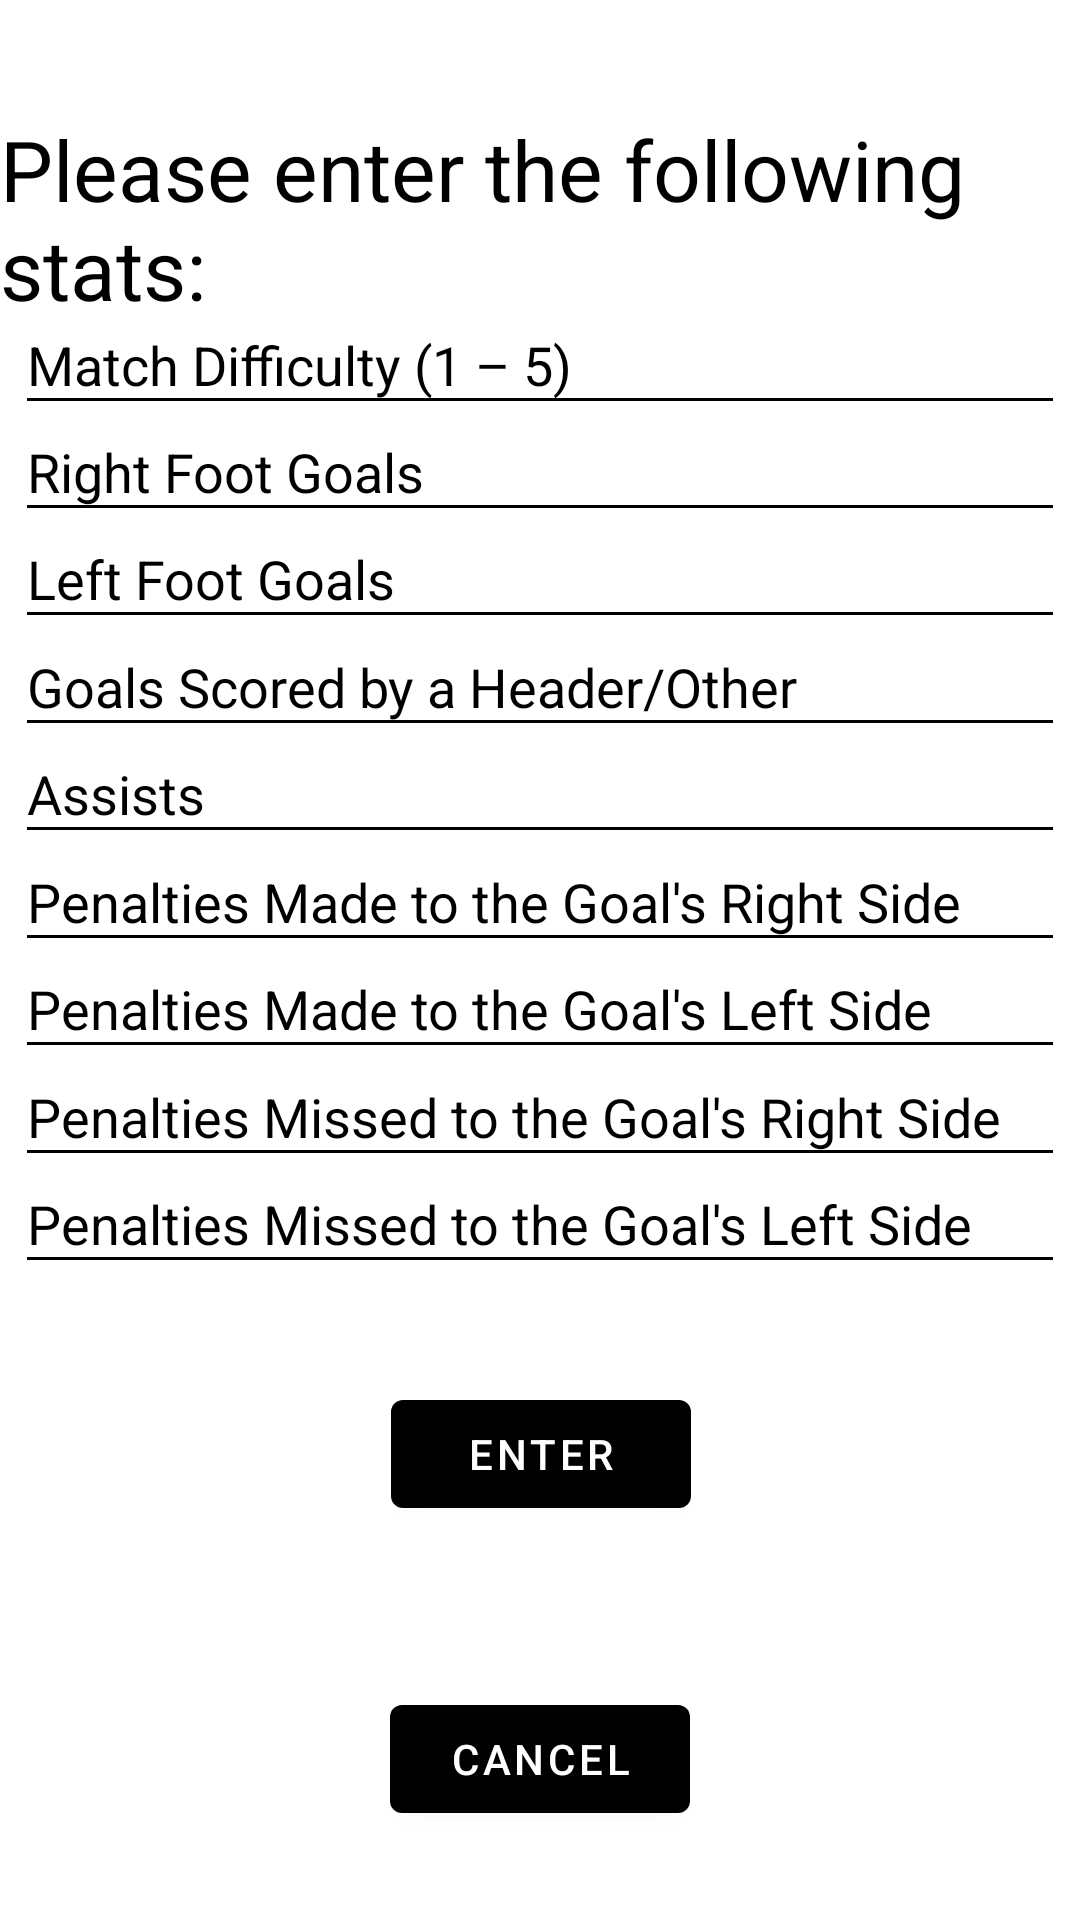

Android layout source for this screen:
<!-- AndroidManifest.xml: application theme Theme.StatsApp -->
<!-- res/layout/fragment_second.xml -->
<?xml version="1.0" encoding="utf-8"?>
<androidx.constraintlayout.widget.ConstraintLayout xmlns:android="http://schemas.android.com/apk/res/android"
    xmlns:app="http://schemas.android.com/apk/res-auto"
    xmlns:tools="http://schemas.android.com/tools"
    android:layout_width="match_parent"
    android:layout_height="match_parent"
    android:background="@color/background_color2"
    tools:context=".SecondFragment">

    <EditText
        android:id="@+id/HGoalsEditText"
        android:layout_width="350dp"
        android:layout_height="43dp"
        android:ems="10"
        android:hint="@string/h_goals"
        android:inputType="numberDecimal"
        android:textColorHint="@color/black"
        android:backgroundTint="@color/black"
        app:layout_constraintBottom_toBottomOf="parent"
        app:layout_constraintEnd_toEndOf="parent"
        app:layout_constraintStart_toStartOf="parent"
        app:layout_constraintTop_toTopOf="parent"
        app:layout_constraintVertical_bias="0.345" />

    <EditText
        android:id="@+id/AssistsEditText"
        android:layout_width="350dp"
        android:layout_height="43dp"
        android:ems="10"
        android:hint="@string/assists"
        android:inputType="numberDecimal"
        android:textColorHint="@color/black"
        android:backgroundTint="@color/black"
        app:layout_constraintBottom_toBottomOf="parent"
        app:layout_constraintEnd_toEndOf="parent"
        app:layout_constraintStart_toStartOf="parent"
        app:layout_constraintTop_toTopOf="parent"
        app:layout_constraintVertical_bias="0.405" />

    <EditText
        android:id="@+id/RPenaltiesMadeEditText"
        android:layout_width="350dp"
        android:layout_height="43dp"
        android:ems="10"
        android:hint="@string/r_penalties_made"
        android:inputType="numberDecimal"
        android:textColorHint="@color/black"
        android:backgroundTint="@color/black"
        app:layout_constraintBottom_toBottomOf="parent"
        app:layout_constraintEnd_toEndOf="parent"
        app:layout_constraintStart_toStartOf="parent"
        app:layout_constraintTop_toTopOf="parent"
        app:layout_constraintVertical_bias="0.465" />

    <EditText
        android:id="@+id/LPenaltiesMadeEditText"
        android:layout_width="350dp"
        android:layout_height="43dp"
        android:ems="10"
        android:hint="@string/l_penalties_made"
        android:inputType="numberDecimal"
        android:textColorHint="@color/black"
        android:backgroundTint="@color/black"
        app:layout_constraintBottom_toBottomOf="parent"
        app:layout_constraintEnd_toEndOf="parent"
        app:layout_constraintStart_toStartOf="parent"
        app:layout_constraintTop_toTopOf="parent"
        app:layout_constraintVertical_bias="0.525" />

    <EditText
        android:id="@+id/LPenaltiesMissedEditText"
        android:layout_width="350dp"
        android:layout_height="43dp"
        android:ems="10"
        android:hint="@string/l_penalties_missed"
        android:inputType="numberDecimal"
        android:textColorHint="@color/black"
        android:backgroundTint="@color/black"
        app:layout_constraintBottom_toBottomOf="parent"
        app:layout_constraintEnd_toEndOf="parent"
        app:layout_constraintStart_toStartOf="parent"
        app:layout_constraintTop_toTopOf="parent"
        app:layout_constraintVertical_bias="0.645" />

    <EditText
        android:id="@+id/RPenaltiesMissedEditText"
        android:layout_width="350dp"
        android:layout_height="43dp"
        android:ems="10"
        android:hint="@string/r_penalties_missed"
        android:inputType="numberDecimal"
        android:textColorHint="@color/black"
        android:backgroundTint="@color/black"
        app:layout_constraintBottom_toBottomOf="parent"
        app:layout_constraintEnd_toEndOf="parent"
        app:layout_constraintStart_toStartOf="parent"
        app:layout_constraintTop_toTopOf="parent"
        app:layout_constraintVertical_bias="0.585" />

    <TextView
        android:id="@+id/enter_stats_textview"
        android:layout_width="wrap_content"
        android:layout_height="wrap_content"
        android:text="@string/enter_stats_textview"
        android:textSize="28sp"
        android:textColor="@color/black"
        app:layout_constraintBottom_toBottomOf="parent"
        app:layout_constraintEnd_toEndOf="parent"
        app:layout_constraintHorizontal_bias="0.454"
        app:layout_constraintStart_toStartOf="parent"
        app:layout_constraintTop_toTopOf="parent"
        app:layout_constraintVertical_bias="0.066" />

    <Button
        android:id="@+id/button_cancel"
        android:layout_width="100dp"
        android:layout_height="48dp"
        android:text="@string/cancel"
        app:backgroundTint="@color/button_color"
        app:layout_constraintBottom_toBottomOf="parent"
        app:layout_constraintEnd_toEndOf="parent"
        app:layout_constraintStart_toStartOf="parent"
        app:layout_constraintTop_toTopOf="parent"
        app:layout_constraintVertical_bias="0.95" />

    <EditText
        android:id="@+id/matchDifEditText"
        android:layout_width="350dp"
        android:layout_height="43dp"
        android:ems="10"
        android:hint="@string/match_dif"
        android:inputType="numberDecimal"
        android:textColorHint="@color/black"
        android:backgroundTint="@color/black"
        app:layout_constraintBottom_toBottomOf="parent"
        app:layout_constraintEnd_toEndOf="parent"
        app:layout_constraintStart_toStartOf="parent"
        app:layout_constraintTop_toTopOf="parent"
        app:layout_constraintVertical_bias="0.165" />

    <EditText
        android:id="@+id/RGoalsEditText"
        android:layout_width="350dp"
        android:layout_height="43dp"
        android:ems="10"
        android:hint="@string/r_goals"
        android:inputType="numberDecimal"
        android:textColorHint="@color/black"
        android:backgroundTint="@color/black"
        app:layout_constraintBottom_toBottomOf="parent"
        app:layout_constraintEnd_toEndOf="parent"
        app:layout_constraintStart_toStartOf="parent"
        app:layout_constraintTop_toTopOf="parent"
        app:layout_constraintVertical_bias="0.225" />

    <EditText
        android:id="@+id/LGoalsEditText"
        android:layout_width="350dp"
        android:layout_height="43dp"
        android:ems="10"
        android:hint="@string/l_goals"
        android:inputType="numberDecimal"
        android:textColorHint="@color/black"
        android:backgroundTint="@color/black"
        app:layout_constraintBottom_toBottomOf="parent"
        app:layout_constraintEnd_toEndOf="parent"
        app:layout_constraintStart_toStartOf="parent"
        app:layout_constraintTop_toTopOf="parent"
        app:layout_constraintVertical_bias="0.285" />

    <Button
        android:id="@+id/button_enter"
        android:layout_width="100dp"
        android:layout_height="48dp"
        android:text="@string/enter_button_text"

        app:backgroundTint="@color/button_color"
        app:layout_constraintBottom_toBottomOf="parent"
        app:layout_constraintEnd_toEndOf="parent"
        app:layout_constraintHorizontal_bias="0.501"
        app:layout_constraintStart_toStartOf="parent"
        app:layout_constraintTop_toTopOf="parent"
        app:layout_constraintVertical_bias="0.778" />
</androidx.constraintlayout.widget.ConstraintLayout>
<!-- resources referenced by this layout -->
<resources>
  <color name="black">#FF000000</color>
  <string name="assists">Assists</string>
  <string name="cancel">Cancel</string>
  <string name="enter_button_text">Enter</string>
  <string name="enter_stats_textview">Please enter the following stats:</string>
  <string name="h_goals">Goals Scored by a Header/Other</string>
  <string name="l_goals">Left Foot Goals</string>
  <string name="l_penalties_made">Penalties Made to the Goal\'s Left Side</string>
  <string name="l_penalties_missed">Penalties Missed to the Goal\'s Left Side</string>
  <string name="match_dif">Match Difficulty (1 – 5)</string>
  <string name="r_goals">Right Foot Goals</string>
  <string name="r_penalties_made">Penalties Made to the Goal\'s Right Side</string>
  <string name="r_penalties_missed">Penalties Missed to the Goal\'s Right Side</string>
  <style name="Theme.StatsApp" parent="Theme.MaterialComponents.DayNight.DarkActionBar">
          
          <item name="colorPrimary">@color/purple_500</item>
          <item name="colorPrimaryVariant">@color/purple_700</item>
          <item name="colorOnPrimary">@color/white</item>
          
          <item name="colorSecondary">@color/teal_200</item>
          <item name="colorSecondaryVariant">@color/teal_700</item>
          <item name="colorOnSecondary">@color/black</item>
          
          <item name="android:statusBarColor" tools:targetApi="l">?attr/colorPrimaryVariant</item>
          
      </style>
  <color name="purple_500">#FF6200EE</color>
  <color name="purple_700">#FF3700B3</color>
  <color name="white">#FFFFFFFF</color>
  <color name="teal_200">#FF03DAC5</color>
  <color name="teal_700">#FF018786</color>
</resources>
